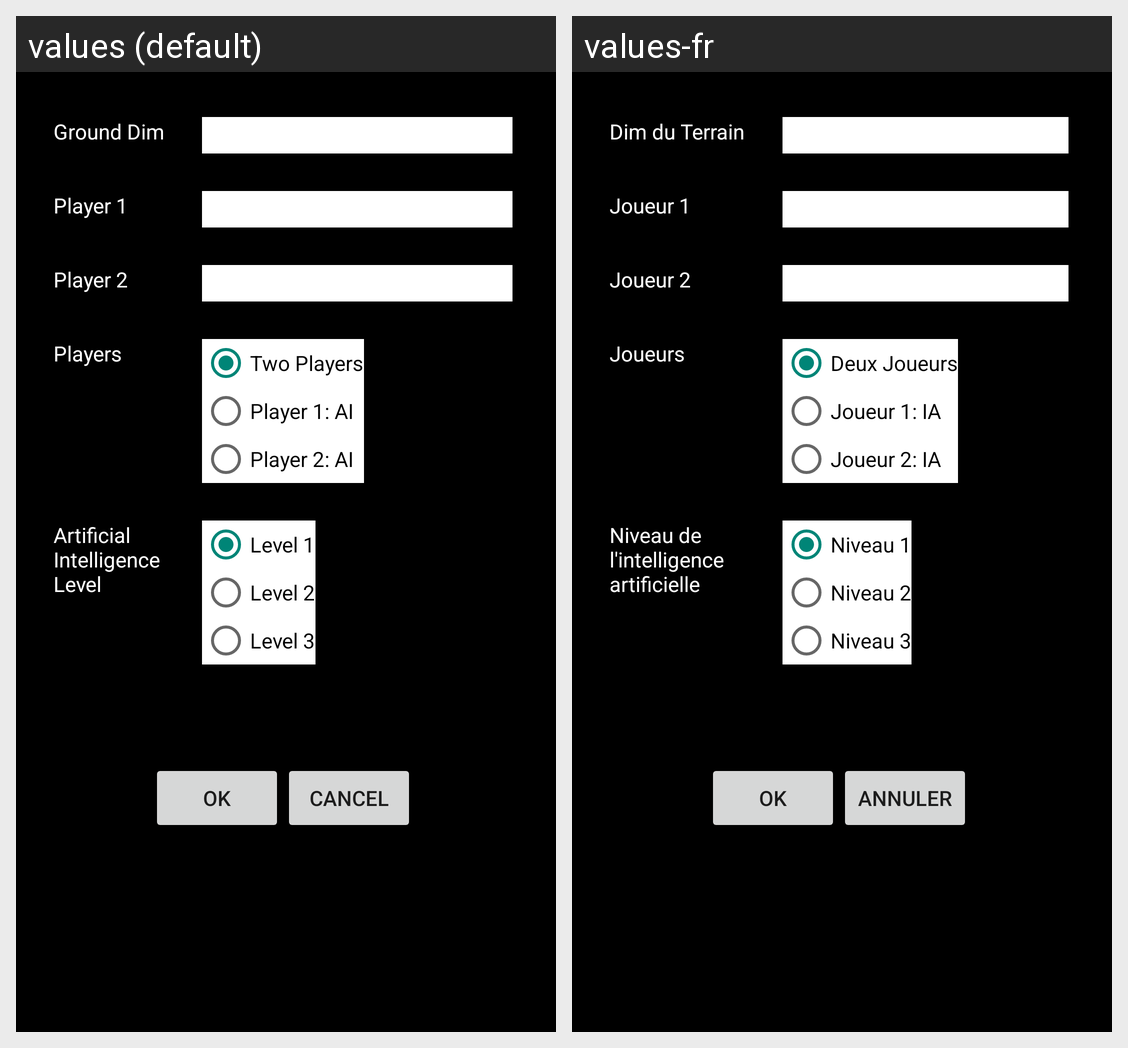

Translations of the strings shown on this Android screen, per locale in the grid:
Android screen res/layout/activity_game_parameter.xml rendered under 2 locales, left to right: values (default), values-fr. Device: Nexus 5 (rendered at 1080×1920; each locale shown at half size, 540×960, under a caption strip naming it); theme AppTheme.
Strings drawn on this screen, with the default value and each locale's value (text and hints the layout hard-codes, and strings that could not be matched under every locale, appear in the picture but are not listed):

groundDim
  values: Ground Dim
  values-fr: Dim du Terrain

player1
  values: Player 1
  values-fr: Joueur 1

player2
  values: Player 2
  values-fr: Joueur 2

players
  values: Players
  values-fr: Joueurs

twoPlayers
  values: Two Players
  values-fr: Deux Joueurs

player1AI
  values: Player 1: AI
  values-fr: Joueur 1: IA

player2AI
  values: Player 2: AI
  values-fr: Joueur 2: IA

AILevel
  values: Artificial Intelligence Level
  values-fr: Niveau de l'intelligence artificielle

level1
  values: Level 1
  values-fr: Niveau 1

level2
  values: Level 2
  values-fr: Niveau 2

level3
  values: Level 3
  values-fr: Niveau 3

ok
  values: OK
  values-fr: OK

cancel
  values: Cancel
  values-fr: Annuler
